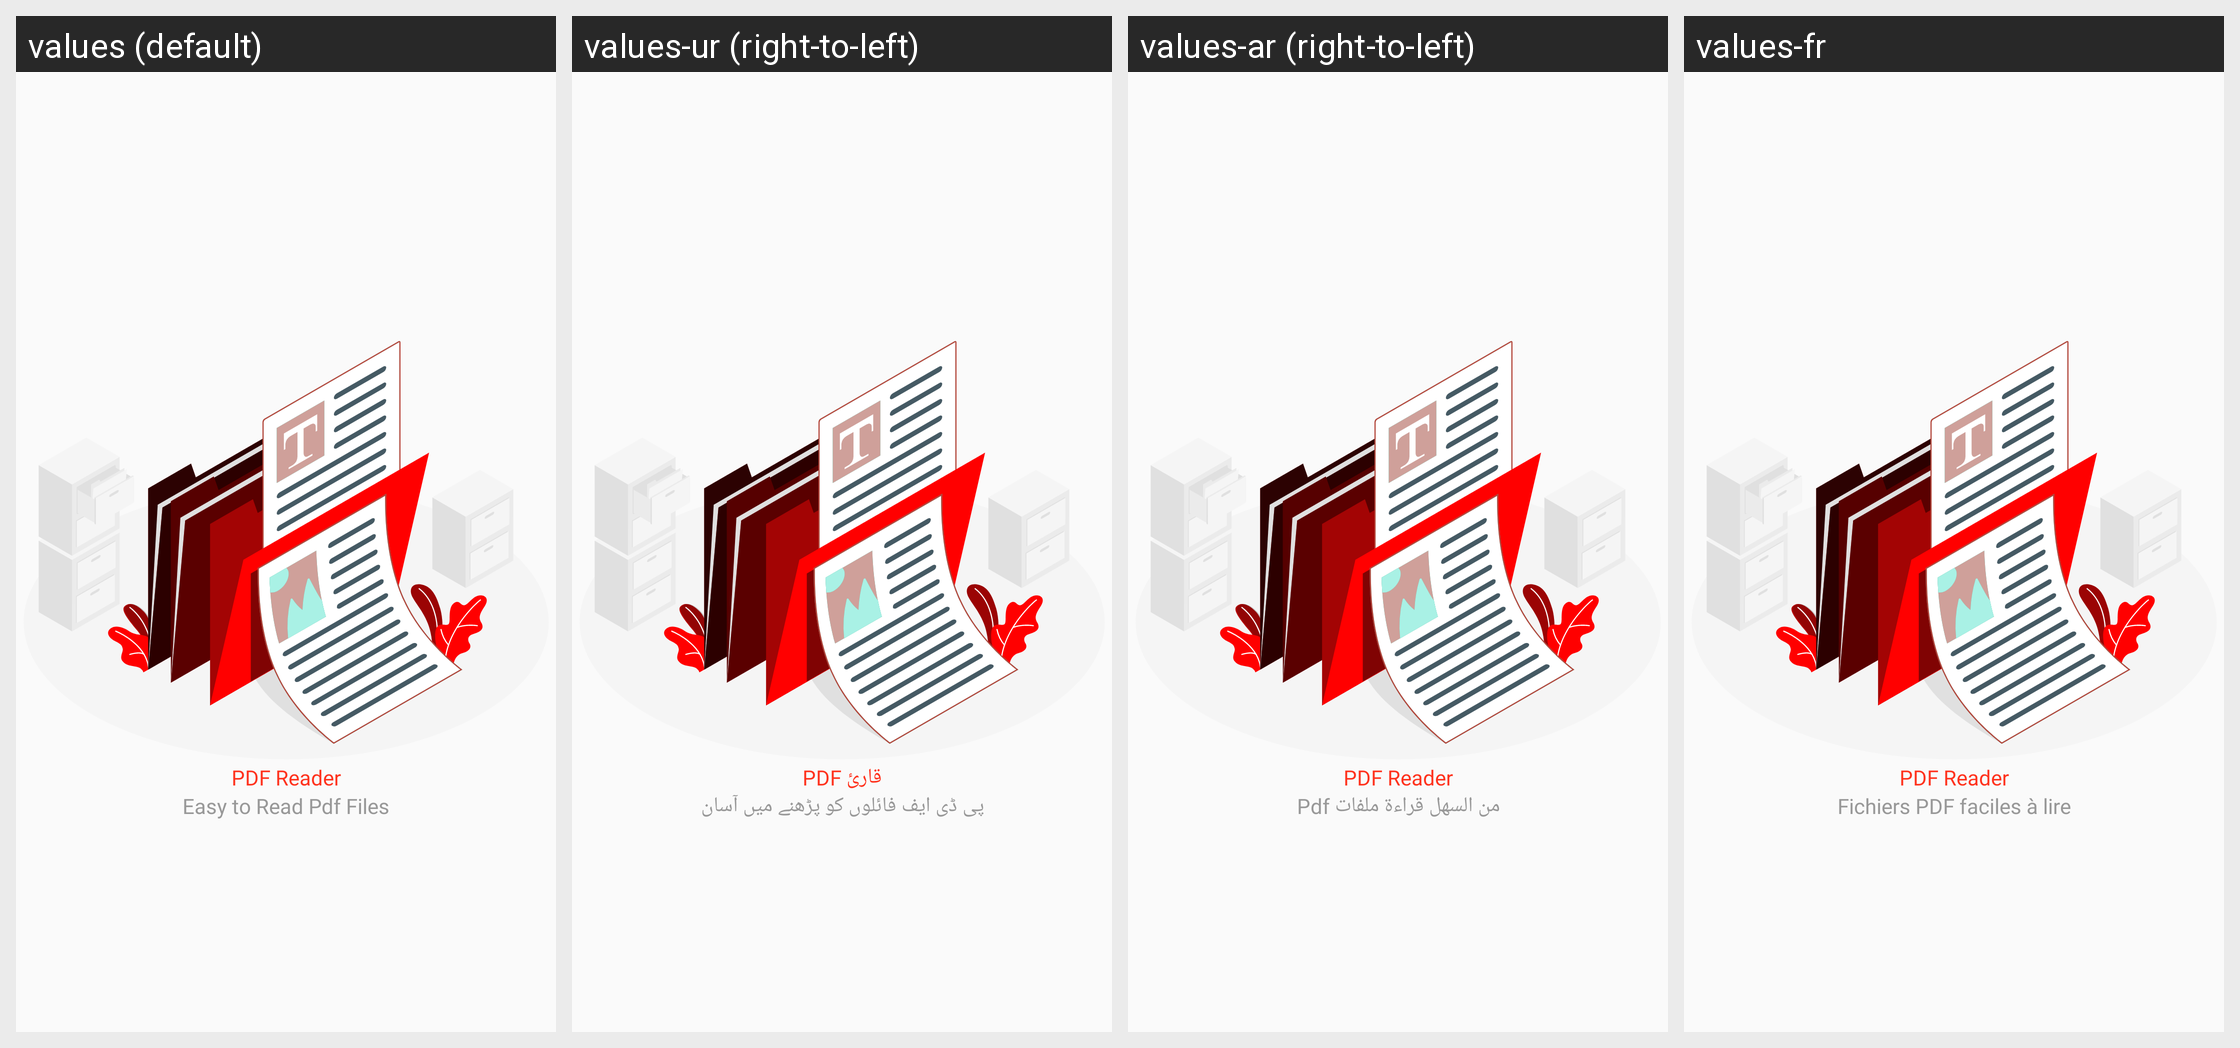

Translations of the strings shown on this Android screen, per locale in the grid:
Android screen res/layout/fragment_splash.xml rendered under 4 locales, left to right: values (default), values-ur (right-to-left), values-ar (right-to-left), values-fr. Device: Nexus 5 (rendered at 1080×1920; each locale shown at half size, 540×960, under a caption strip naming it); theme Theme.PdfReader.
Other locales in the repository, not shown: values-de, values-es, values-pt.
Strings drawn on this screen, with the default value and each locale's value (text and hints the layout hard-codes, and strings that could not be matched under every locale, appear in the picture but are not listed):

pdf_reader
  values: PDF Reader
  values-ur: قارئ PDF
  values-ar: PDF Reader
  values-fr: PDF Reader

easy_to_convert_your_file_images_to_create_and_edit_pdf_s
  values: Easy to Read Pdf Files
  values-ur: پی ڈی ایف فائلوں کو پڑھنے میں آسان
  values-ar: من السهل قراءة ملفات Pdf
  values-fr: Fichiers PDF faciles à lire
